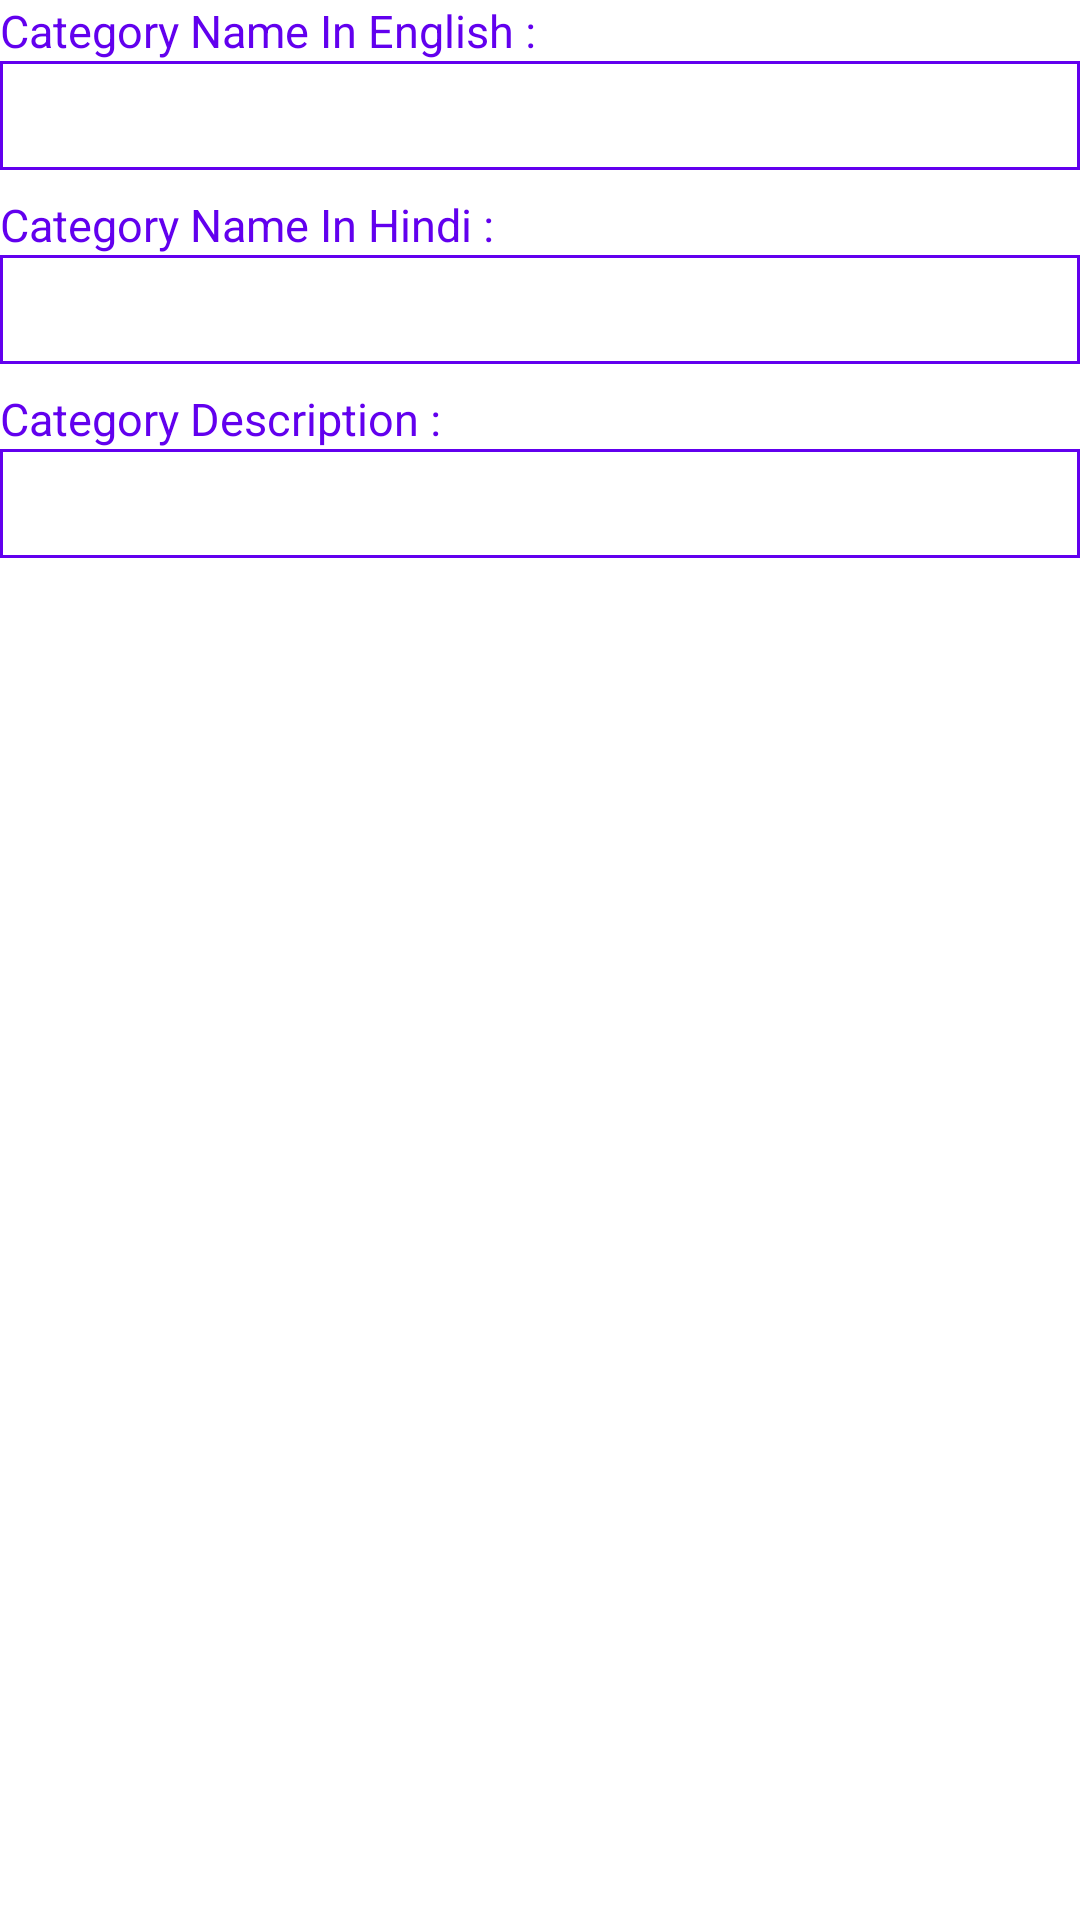

Reconstruct the res/layout file that produces this screen, plus the resources it refers to.
<!-- AndroidManifest.xml: application theme Theme.JsonParsingDemoApplication -->
<!-- res/layout/activity_category_detail.xml -->
<?xml version="1.0" encoding="utf-8"?>
<RelativeLayout xmlns:android="http://schemas.android.com/apk/res/android"
    xmlns:app="http://schemas.android.com/apk/res-auto"
    xmlns:tools="http://schemas.android.com/tools"
    android:layout_width="match_parent"
    android:layout_height="match_parent"
    tools:context=".AddCategoryDataActivity"
    android:layout_margin="16dp">

    <LinearLayout
        android:layout_width="match_parent"
        android:layout_height="wrap_content"
        android:orientation="vertical"
        android:id="@+id/llCatNameEn">

        <TextView
            android:layout_width="wrap_content"
            android:layout_height="wrap_content"
            android:layout_weight="0.5"
            android:id="@+id/txtCatNameEn"
            android:textColor="@color/purple_500"
            android:textSize="15sp"
            android:text="@string/cat_name_en"/>

        <TextView
            android:layout_width="match_parent"
            android:layout_height="wrap_content"
            android:layout_weight="0.5"
            android:padding="8dp"
            android:maxLines="2"
            android:id="@+id/txtCatNameEnValue"
            android:textColor="@color/black"
            android:background="@drawable/image_border"
            android:textSize="15sp"/>

    </LinearLayout>
    <LinearLayout
        android:layout_width="match_parent"
        android:layout_height="wrap_content"
        android:orientation="vertical"
        android:id="@+id/llCatNameHi"
        android:layout_below="@+id/llCatNameEn"
        android:layout_marginTop="8dp">

        <TextView
            android:layout_width="wrap_content"
            android:layout_height="wrap_content"
            android:id="@+id/txtCatNameHi"
            android:textColor="@color/purple_500"
            android:textSize="15sp"
            android:text="@string/cat_name_hi"/>

        <TextView
            android:layout_width="match_parent"
            android:layout_height="wrap_content"
            android:padding="8dp"
            android:maxLines="2"
            android:id="@+id/txtCatNameHiValue"
            android:textColor="@color/black"
            android:background="@drawable/image_border"
            android:textSize="15sp"/>

    </LinearLayout>
    <LinearLayout
        android:layout_width="match_parent"
        android:layout_height="wrap_content"
        android:orientation="vertical"
        android:id="@+id/llCatDes"
        android:weightSum="1"
        android:layout_below="@+id/llCatNameHi"
        android:layout_marginTop="8dp">

        <TextView
            android:layout_width="wrap_content"
            android:layout_height="wrap_content"
            android:layout_weight="0.5"
            android:id="@+id/txtCatDes"
            android:textColor="@color/purple_500"
            android:textSize="15sp"
            android:text="@string/cat_des"/>

        <TextView
            android:layout_width="match_parent"
            android:layout_height="wrap_content"
            android:layout_weight="0.5"
            android:padding="8dp"
            android:maxLines="2"
            android:id="@+id/txtCatDesValue"
            android:textColor="@color/black"
            android:background="@drawable/image_border"
            android:textSize="15sp"/>

    </LinearLayout>
</RelativeLayout>
<!-- resources referenced by this layout -->
<resources>
  <!-- drawable image_border (drawable) -->
  <?xml version="1.0" encoding="utf-8"?>
  <shape xmlns:android="http://schemas.android.com/apk/res/android">
      <stroke android:color="@color/purple_500"
          android:width="1dp">
      </stroke>
  
  </shape>
  <string name="cat_des">Category Description :</string>
  <string name="cat_name_en">Category Name In English :</string>
  <string name="cat_name_hi">Category Name In Hindi :</string>
  <style name="Theme.JsonParsingDemoApplication" parent="Theme.MaterialComponents.DayNight.DarkActionBar">
          
          <item name="colorPrimary">@color/purple_500</item>
          <item name="colorPrimaryVariant">@color/purple_700</item>
          <item name="colorOnPrimary">@color/white</item>
          
          <item name="colorSecondary">@color/teal_200</item>
          <item name="colorSecondaryVariant">@color/teal_700</item>
          <item name="colorOnSecondary">@color/black</item>
          
          <item name="android:statusBarColor" tools:targetApi="l">?attr/colorPrimaryVariant</item>
          
      </style>
  <!-- not gathered from this repository: default colours our renderer supplied (Android Studio template values) -->
  <color name="purple_500">#FF6200EE</color>
  <color name="purple_700">#FF3700B3</color>
  <color name="teal_200">#FF03DAC5</color>
  <color name="teal_700">#FF018786</color>
  <color name="black">#FF000000</color>
  <color name="white">#FFFFFFFF</color>
</resources>
